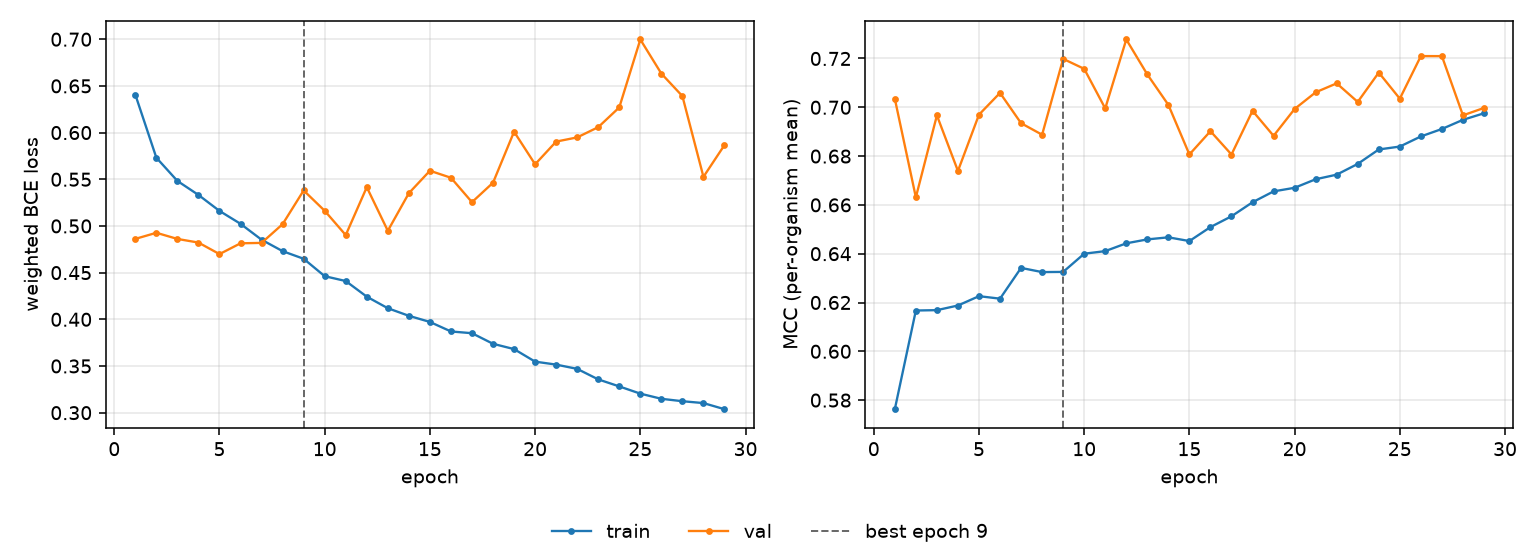

Source data for this figure (header and first rows):
epoch, tr_loss, vl_loss, tr_mcc, vl_mcc, is_best
1, 0.6407, 0.4861, 0.5763, 0.7035, False
2, 0.5731, 0.4927, 0.6167, 0.6631, False
3, 0.5482, 0.4861, 0.6169, 0.6967, False
4, 0.5332, 0.4822, 0.6188, 0.6739, False
5, 0.5161, 0.4699, 0.6226, 0.697, False
6, 0.5023, 0.4814, 0.6216, 0.7059, False
7, 0.4852, 0.4818, 0.6342, 0.6935, False
8, 0.473, 0.5019, 0.6325, 0.6888, False
9, 0.4648, 0.538, 0.6325, 0.7198, True
10, 0.4462, 0.5162, 0.64, 0.7158, False
11, 0.441, 0.4902, 0.6411, 0.6995, False
12, 0.4242, 0.5415, 0.6443, 0.7278, False
13, 0.4119, 0.4948, 0.6459, 0.7135, False
14, 0.4038, 0.5351, 0.6467, 0.701, False
15, 0.3972, 0.5591, 0.6452, 0.6807, False
16, 0.387, 0.5516, 0.6509, 0.6902, False
17, 0.3851, 0.5255, 0.6553, 0.6806, False
18, 0.3738, 0.5463, 0.6611, 0.6986, False
19, 0.3681, 0.6009, 0.6655, 0.6883, False
20, 0.3547, 0.5661, 0.667, 0.6993, False
21, 0.3515, 0.5904, 0.6705, 0.7061, False
22, 0.3469, 0.5948, 0.6724, 0.7098, False
23, 0.3357, 0.6058, 0.6768, 0.7022, False
24, 0.3281, 0.627, 0.6827, 0.7142, False
25, 0.3204, 0.6997, 0.6839, 0.7035, False
26, 0.3149, 0.6632, 0.6881, 0.721, False
27, 0.3123, 0.6391, 0.6911, 0.721, False
28, 0.3103, 0.5526, 0.6949, 0.6967, False
29, 0.3037, 0.5866, 0.6975, 0.6997, False
